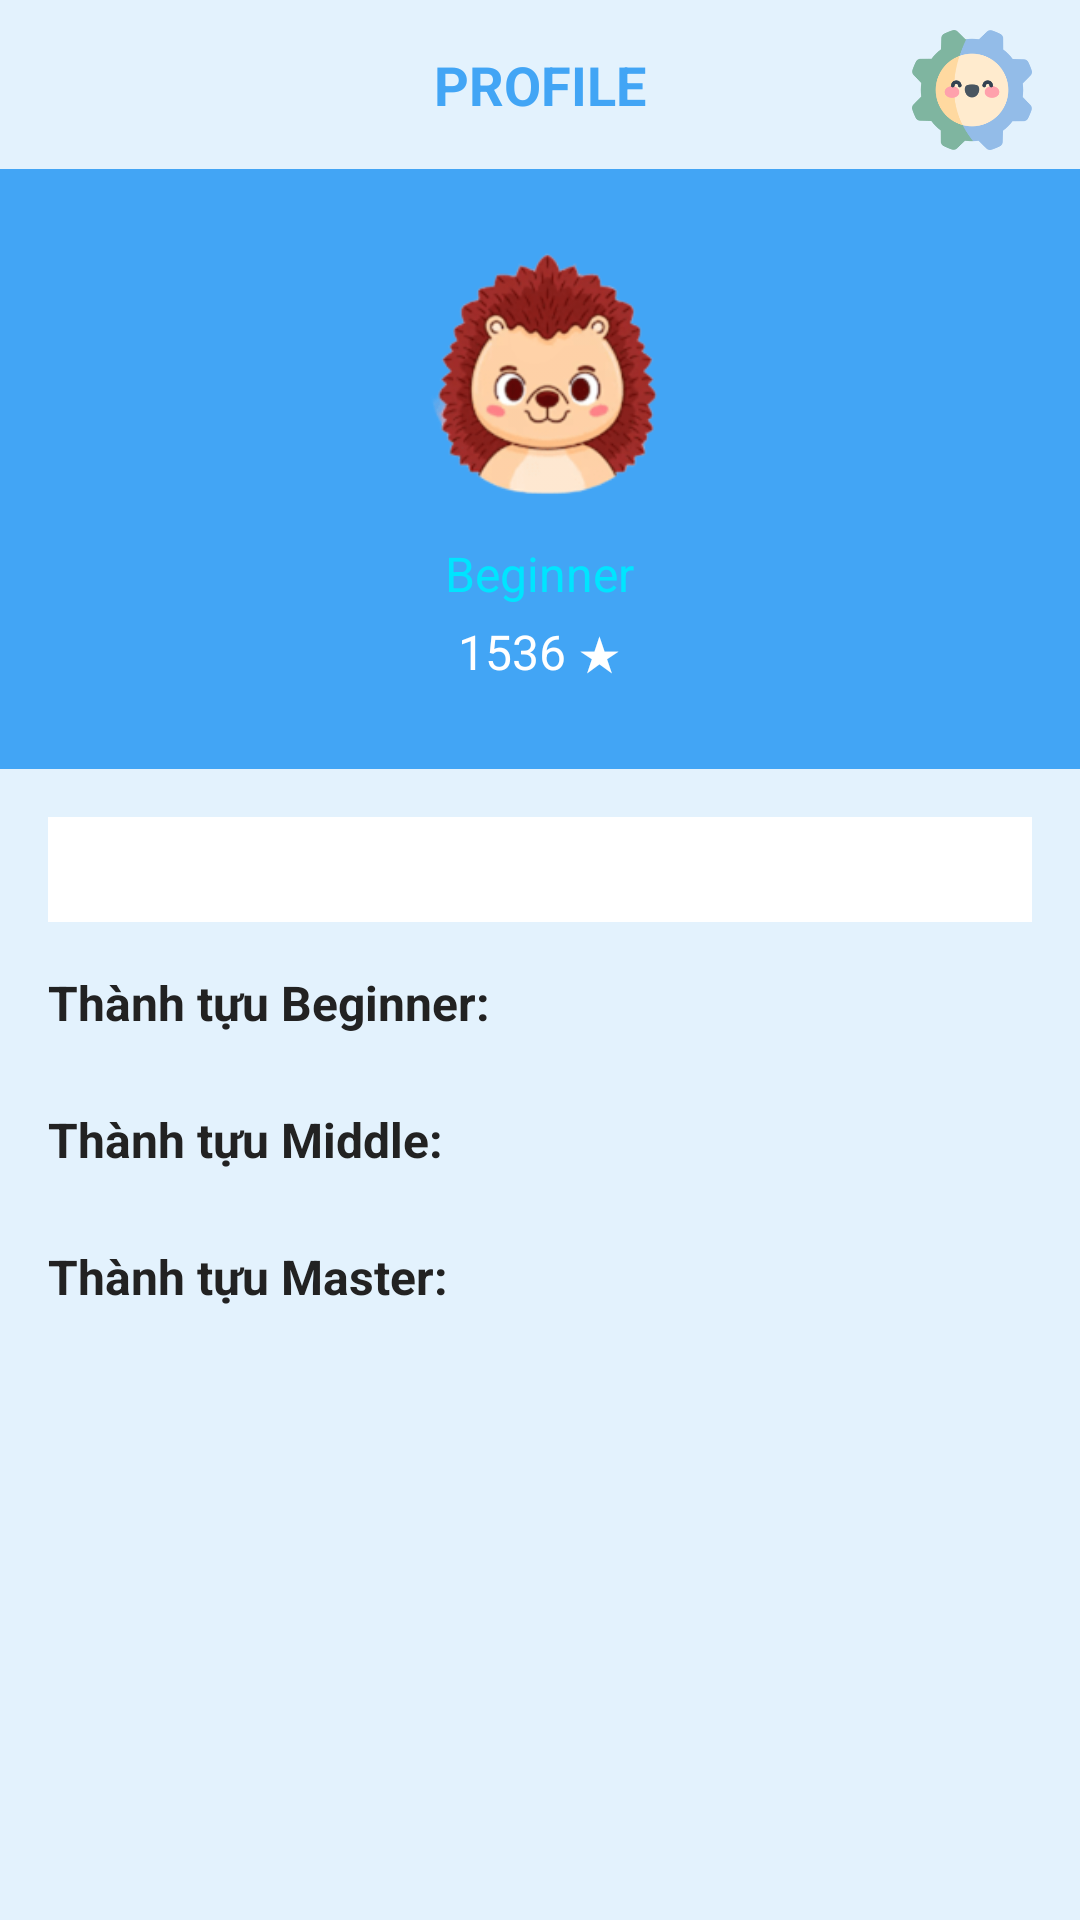

Android layout source for this screen:
<!-- AndroidManifest.xml: application theme Theme.KidApp -->
<!-- res/layout/activity_profile.xml -->
<?xml version="1.0" encoding="utf-8"?>
<androidx.constraintlayout.widget.ConstraintLayout
    xmlns:android="http://schemas.android.com/apk/res/android"
    xmlns:app="http://schemas.android.com/apk/res-auto"
    xmlns:tools="http://schemas.android.com/tools"
    android:layout_width="match_parent"
    android:layout_height="match_parent"
    android:background="#E3F2FD">

    
    <ImageView
        android:id="@+id/back_button"
        android:layout_width="40dp"
        android:layout_height="40dp"
        android:src="@drawable/ic_back"
        android:background="@android:color/transparent"
        app:layout_constraintStart_toStartOf="parent"
        app:layout_constraintTop_toTopOf="parent"
        android:layout_marginStart="16dp"
        android:layout_marginTop="16dp"/>

    <ImageView
        android:id="@+id/setting_button"
        android:layout_width="40dp"
        android:layout_height="40dp"
        android:src="@drawable/setting"
        android:background="@android:color/transparent"
        app:layout_constraintEnd_toEndOf="parent"
        app:layout_constraintTop_toTopOf="parent"
        android:layout_marginEnd="16dp"
        android:layout_marginTop="10dp"/>

    <TextView
        android:id="@+id/profile_title"
        android:layout_width="wrap_content"
        android:layout_height="wrap_content"
        android:text="PROFILE"
        android:textSize="18sp"
        android:textColor="#42A5F5"
        android:textStyle="bold"
        app:layout_constraintTop_toTopOf="parent"
        app:layout_constraintStart_toStartOf="parent"
        app:layout_constraintEnd_toEndOf="parent"
        android:layout_marginTop="16dp"/>

    
    <RelativeLayout
        android:id="@+id/profile_background"
        android:layout_width="match_parent"
        android:layout_height="200dp"
        android:background="#42A5F5"
        app:layout_constraintTop_toBottomOf="@id/profile_title"
        android:layout_marginTop="16dp">

        
        <ImageView
            android:id="@+id/avatar"
            android:layout_width="100dp"
            android:layout_height="100dp"
            android:src="@drawable/animal_avatar"
            android:layout_centerHorizontal="true"
            android:layout_marginTop="16dp"/>

        
        <TextView
            android:id="@+id/level"
            android:layout_width="wrap_content"
            android:layout_height="wrap_content"
            android:text="Beginner"
            android:textSize="16sp"
            android:textColor="#00E5FF"
            android:layout_below="@id/avatar"
            android:layout_centerHorizontal="true"
            android:layout_marginTop="8dp"/>

        <TextView
            android:id="@+id/score"
            android:layout_width="wrap_content"
            android:layout_height="wrap_content"
            android:text="1536 ★"
            android:textSize="16sp"
            android:textColor="#FFFFFF"
            android:layout_below="@id/level"
            android:layout_centerHorizontal="true"
            android:layout_marginTop="4dp"/>
    </RelativeLayout>

    
    <LinearLayout
        android:id="@+id/date_bar"
        android:layout_width="match_parent"
        android:layout_height="wrap_content"
        android:orientation="horizontal"
        android:background="#FFFFFF"
        android:padding="8dp"
        app:layout_constraintTop_toBottomOf="@id/profile_background"
        android:layout_marginHorizontal="16dp"
        android:layout_marginTop="16dp">

        <TextView android:id="@+id/day_sun" android:layout_width="0dp" android:layout_height="wrap_content" android:layout_weight="1" android:textAlignment="center" android:textColor="#000000"/>
        <TextView android:id="@+id/day_mon" android:layout_width="0dp" android:layout_height="wrap_content" android:layout_weight="1" android:textAlignment="center" android:textColor="#000000"/>
        <TextView android:id="@+id/day_tue" android:layout_width="0dp" android:layout_height="wrap_content" android:layout_weight="1" android:textAlignment="center" android:textColor="#000000"/>
        <TextView android:id="@+id/day_wed" android:layout_width="0dp" android:layout_height="wrap_content" android:layout_weight="1" android:textAlignment="center" android:textColor="#000000"/>
        <TextView android:id="@+id/day_thu" android:layout_width="0dp" android:layout_height="wrap_content" android:layout_weight="1" android:textAlignment="center" android:textColor="#000000"/>
        <TextView android:id="@+id/day_fri" android:layout_width="0dp" android:layout_height="wrap_content" android:layout_weight="1" android:textAlignment="center" android:textColor="#000000"/>
        <TextView android:id="@+id/day_sat" android:layout_width="0dp" android:layout_height="wrap_content" android:layout_weight="1" android:textAlignment="center" android:textColor="#000000"/>
    </LinearLayout>

    

    <TextView
        android:id="@+id/tv_beginner_achievements"
        android:layout_width="match_parent"
        android:layout_height="wrap_content"
        android:text="Thành tựu Beginner:"
        android:textColor="#222"
        android:textSize="16sp"
        android:textStyle="bold"
        android:layout_marginTop="16dp"
        android:layout_marginStart="16dp"
        android:layout_marginEnd="16dp"
        app:layout_constraintTop_toBottomOf="@id/date_bar"
        app:layout_constraintStart_toStartOf="parent"
        app:layout_constraintEnd_toEndOf="parent"/>

    <LinearLayout
        android:id="@+id/ll_beginner_achievements"
        android:layout_width="match_parent"
        android:layout_height="wrap_content"
        android:orientation="horizontal"
        android:layout_marginTop="8dp"
        android:layout_marginStart="16dp"
        android:layout_marginEnd="16dp"
        app:layout_constraintTop_toBottomOf="@id/tv_beginner_achievements"
        app:layout_constraintStart_toStartOf="parent"
        app:layout_constraintEnd_toEndOf="parent"/>

    <TextView
        android:id="@+id/tv_middle_achievements"
        android:layout_width="match_parent"
        android:layout_height="wrap_content"
        android:text="Thành tựu Middle:"
        android:textColor="#222"
        android:textSize="16sp"
        android:textStyle="bold"
        android:layout_marginTop="16dp"
        android:layout_marginStart="16dp"
        android:layout_marginEnd="16dp"
        app:layout_constraintTop_toBottomOf="@id/ll_beginner_achievements"
        app:layout_constraintStart_toStartOf="parent"
        app:layout_constraintEnd_toEndOf="parent"/>

    <LinearLayout
        android:id="@+id/ll_middle_achievements"
        android:layout_width="match_parent"
        android:layout_height="wrap_content"
        android:orientation="horizontal"
        android:layout_marginTop="8dp"
        android:layout_marginStart="16dp"
        android:layout_marginEnd="16dp"
        app:layout_constraintTop_toBottomOf="@id/tv_middle_achievements"
        app:layout_constraintStart_toStartOf="parent"
        app:layout_constraintEnd_toEndOf="parent"/>

    <TextView
        android:id="@+id/tv_master_achievements"
        android:layout_width="match_parent"
        android:layout_height="wrap_content"
        android:text="Thành tựu Master:"
        android:textColor="#222"
        android:textSize="16sp"
        android:textStyle="bold"
        android:layout_marginTop="16dp"
        android:layout_marginStart="16dp"
        android:layout_marginEnd="16dp"
        app:layout_constraintTop_toBottomOf="@id/ll_middle_achievements"
        app:layout_constraintStart_toStartOf="parent"
        app:layout_constraintEnd_toEndOf="parent"/>

    <LinearLayout
        android:id="@+id/ll_master_achievements"
        android:layout_width="match_parent"
        android:layout_height="wrap_content"
        android:orientation="horizontal"
        android:layout_marginTop="8dp"
        android:layout_marginStart="16dp"
        android:layout_marginEnd="16dp"
        app:layout_constraintTop_toBottomOf="@id/tv_master_achievements"
        app:layout_constraintStart_toStartOf="parent"
        app:layout_constraintEnd_toEndOf="parent"/>

</androidx.constraintlayout.widget.ConstraintLayout>
<!-- resources referenced by this layout -->
<resources>
  <!-- drawable animal_avatar: png bitmap (drawable, 11530 bytes) -->
  <!-- drawable setting: png bitmap (drawable, 13423 bytes) -->
  <style name="Theme.KidApp" parent="Base.Theme.KidApp" />
  <style name="Base.Theme.KidApp" parent="Theme.Material3.DayNight.NoActionBar">
          <item name="colorPrimary">@color/primary</item>
          <item name="colorPrimaryDark">@color/primary_dark</item>
          <item name="colorAccent">@color/accent</item>
          <item name="android:windowBackground">@color/background</item>
      </style>
  <color name="primary">#FF7EB3</color>
  <color name="primary_dark">#FF54B0</color>
  <color name="accent">#FFCA53</color>
  <color name="background">#FFF9F6</color>
</resources>
